Run: headless pygame with SDL's dummy video driver; simulated clock (each Clock.tick advances the game by its frame time, no real sleeping); random seed 0; keys injected as events and as key.get_pressed() state; no mouse input.
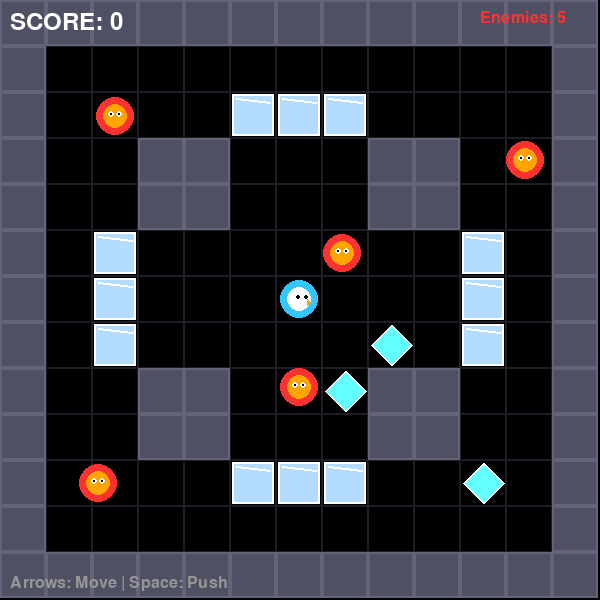
Frame 1 of 4 · flips 1–60 · no input
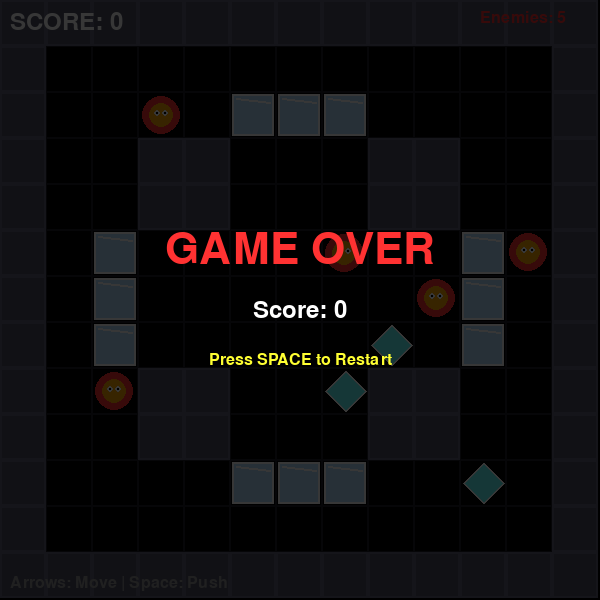
Frame 2 of 4 · flips 61–180 · tapped SPACE, RETURN · held RIGHT (→), D
Frame 3 of 4 · flips 181–300 · held DOWN (↓), S · screen unchanged from frame 2, image omitted
Frame 4 of 4 · flips 301–420 · held LEFT (←), A, UP (↑), W · screen unchanged from frame 3, image omitted

The pygame program that drew these frames:

"""
Vector Ice Block Pengo Push
Strategic block-pushing puzzle where you crush enemies between ice slides.
"""

import pygame
import random
from typing import List, Optional, Tuple, Set
from enum import Enum
from dataclasses import dataclass


# Constants
SCREEN_WIDTH = 600
SCREEN_HEIGHT = 600
FPS = 60

# Grid settings
GRID_SIZE = 13
CELL_SIZE = SCREEN_WIDTH // GRID_SIZE

# Colors
COLOR_BLACK = (0, 0, 0)
COLOR_WHITE = (255, 255, 255)
COLOR_CYAN = (50, 200, 255)
COLOR_BLUE = (50, 100, 200)
COLOR_RED = (255, 50, 50)
COLOR_ORANGE = (255, 165, 0)
COLOR_YELLOW = (255, 255, 50)
COLOR_PURPLE = (200, 50, 255)
COLOR_GREEN = (50, 255, 50)
COLOR_ICE = (180, 220, 255)
COLOR_DIAMOND = (100, 255, 255)
COLOR_WALL = (80, 80, 100)

# Game settings
PLAYER_SPEED = 4
ENEMY_SPEED = 2
SLIDE_SPEED = 8

# Scoring
SCORE_ENEMY_CRUSH = 100
SCORE_BLOCK_BREAK = 10
SCORE_DIAMOND_ALIGN = 500

# Directions
DIR_UP = (0, -1)
DIR_DOWN = (0, 1)
DIR_LEFT = (-1, 0)
DIR_RIGHT = (1, 0)
DIR_NONE = (0, 0)


class CellType(Enum):
    EMPTY = 0
    WALL = 1
    ICE_BLOCK = 2
    DIAMOND_BLOCK = 3


class GameState(Enum):
    PLAYING = 0
    GAME_OVER = 1
    WON = 2


@dataclass
class SlideAnimation:
    grid_x: int
    grid_y: int
    target_x: int
    target_y: int
    pixel_x: float
    pixel_y: float
    direction: Tuple[int, int]
    active: bool = True
    crush_pending: bool = False


class Enemy:
    """Patrolling enemy that can be crushed by sliding blocks."""

    def __init__(self, grid_x: int, grid_y: int):
        self.grid_x = grid_x
        self.grid_y = grid_y
        self.pixel_x = grid_x * CELL_SIZE + CELL_SIZE // 2
        self.pixel_y = grid_y * CELL_SIZE + CELL_SIZE // 2
        self.direction = DIR_NONE
        self.move_timer = 0
        self.move_delay = random.randint(15, 30)
        self.alive = True
        self.color = COLOR_RED

    def set_position(self, grid_x: int, grid_y: int) -> None:
        self.grid_x = grid_x
        self.grid_y = grid_y
        self.pixel_x = grid_x * CELL_SIZE + CELL_SIZE // 2
        self.pixel_y = grid_y * CELL_SIZE + CELL_SIZE // 2

    def update(self, game_state: 'Game') -> None:
        if not self.alive:
            return

        self.move_timer += 1
        if self.move_timer < self.move_delay:
            return

        self.move_timer = 0
        self.move_delay = random.randint(15, 30)

        # Choose a direction (simple AI: 40% toward player, 60% random)
        if random.random() < 0.4:
            # Move toward player
            dx = game_state.player.grid_x - self.grid_x
            dy = game_state.player.grid_y - self.grid_y

            if abs(dx) > abs(dy):
                self.direction = DIR_RIGHT if dx > 0 else DIR_LEFT
            else:
                self.direction = DIR_DOWN if dy > 0 else DIR_UP
        else:
            # Random direction
            dirs = [DIR_UP, DIR_DOWN, DIR_LEFT, DIR_RIGHT]
            self.direction = random.choice(dirs)

        # Check if move is valid
        new_x = self.grid_x + self.direction[0]
        new_y = self.grid_y + self.direction[1]

        if self._can_move_to(new_x, new_y, game_state):
            self.grid_x = new_x
            self.grid_y = new_y

    def _can_move_to(self, x: int, y: int, game_state: 'Game') -> bool:
        if not (0 <= x < GRID_SIZE and 0 <= y < GRID_SIZE):
            return False

        cell = game_state.grid[y][x]
        if cell in [CellType.WALL, CellType.ICE_BLOCK, CellType.DIAMOND_BLOCK]:
            return False

        # Check for sliding blocks in the path
        for slide in game_state.slides:
            if slide.active and slide.target_x == x and slide.target_y == y:
                return False

        return True

    def get_rect(self) -> pygame.Rect:
        return pygame.Rect(
            int(self.pixel_x - CELL_SIZE // 2 + 4),
            int(self.pixel_y - CELL_SIZE // 2 + 4),
            CELL_SIZE - 8,
            CELL_SIZE - 8
        )

    def draw(self, surface: pygame.Surface) -> None:
        if not self.alive:
            return

        self.pixel_x += (self.grid_x * CELL_SIZE + CELL_SIZE // 2 - self.pixel_x) * 0.2
        self.pixel_y += (self.grid_y * CELL_SIZE + CELL_SIZE // 2 - self.pixel_y) * 0.2

        rect = self.get_rect()

        # Draw blob-like enemy
        pygame.draw.circle(surface, self.color, rect.center, rect.width // 2)
        pygame.draw.circle(surface, COLOR_ORANGE, rect.center, rect.width // 3)

        # Eyes
        eye_offset_x = 4
        eye_offset_y = -2
        pygame.draw.circle(surface, COLOR_WHITE,
                         (rect.centerx - eye_offset_x, rect.centery + eye_offset_y), 3)
        pygame.draw.circle(surface, COLOR_WHITE,
                         (rect.centerx + eye_offset_x, rect.centery + eye_offset_y), 3)
        pygame.draw.circle(surface, COLOR_BLACK,
                         (rect.centerx - eye_offset_x, rect.centery + eye_offset_y), 1)
        pygame.draw.circle(surface, COLOR_BLACK,
                         (rect.centerx + eye_offset_x, rect.centery + eye_offset_y), 1)


class Player:
    """Player controlled character that can push ice blocks."""

    def __init__(self, grid_x: int, grid_y: int):
        self.grid_x = grid_x
        self.grid_y = grid_y
        self.pixel_x = grid_x * CELL_SIZE + CELL_SIZE // 2
        self.pixel_y = grid_y * CELL_SIZE + CELL_SIZE // 2
        self.direction = DIR_RIGHT
        self.alive = True
        self.move_timer = 0
        self.move_delay = 8

    def set_position(self, grid_x: int, grid_y: int) -> None:
        self.grid_x = grid_x
        self.grid_y = grid_y
        self.pixel_x = grid_x * CELL_SIZE + CELL_SIZE // 2
        self.pixel_y = grid_y * CELL_SIZE + CELL_SIZE // 2

    def update(self, keys) -> Tuple[int, int]:
        """Returns movement direction."""
        if not self.alive:
            return DIR_NONE

        self.move_timer += 1
        if self.move_timer < self.move_delay:
            return DIR_NONE

        dx, dy = 0, 0

        if keys[pygame.K_UP]:
            dy = -1
            self.direction = DIR_UP
        elif keys[pygame.K_DOWN]:
            dy = 1
            self.direction = DIR_DOWN
        elif keys[pygame.K_LEFT]:
            dx = -1
            self.direction = DIR_LEFT
        elif keys[pygame.K_RIGHT]:
            dx = 1
            self.direction = DIR_RIGHT

        if dx != 0 or dy != 0:
            self.move_timer = 0
            return (dx, dy)

        return DIR_NONE

    def get_rect(self) -> pygame.Rect:
        return pygame.Rect(
            int(self.pixel_x - CELL_SIZE // 2 + 4),
            int(self.pixel_y - CELL_SIZE // 2 + 4),
            CELL_SIZE - 8,
            CELL_SIZE - 8
        )

    def draw(self, surface: pygame.Surface) -> None:
        if not self.alive:
            return

        # Smooth pixel movement toward grid position
        self.pixel_x += (self.grid_x * CELL_SIZE + CELL_SIZE // 2 - self.pixel_x) * 0.3
        self.pixel_y += (self.grid_y * CELL_SIZE + CELL_SIZE // 2 - self.pixel_y) * 0.3

        rect = self.get_rect()

        # Draw Pengo-like character
        # Body
        pygame.draw.circle(surface, COLOR_CYAN, rect.center, rect.width // 2)

        # Face
        face_color = COLOR_WHITE
        pygame.draw.circle(surface, face_color, rect.center, rect.width // 3)

        # Eyes based on direction
        eye_offset_x = self.direction[0] * 3
        eye_offset_y = self.direction[1] * 3

        left_eye_x = rect.centerx - 4 + eye_offset_x
        right_eye_x = rect.centerx + 4 + eye_offset_x
        eye_y = rect.centery - 2 + eye_offset_y

        pygame.draw.circle(surface, COLOR_BLACK, (left_eye_x, eye_y), 2)
        pygame.draw.circle(surface, COLOR_BLACK, (right_eye_x, eye_y), 2)

        # Beak
        beak_x = rect.centerx + self.direction[0] * 8
        beak_y = rect.centery + 3 + self.direction[1] * 3
        pygame.draw.polygon(surface, COLOR_ORANGE, [
            (beak_x, beak_y - 3),
            (beak_x + self.direction[0] * 4, beak_y),
            (beak_x, beak_y + 3)
        ])


class Particle:
    """Visual effect for block breaking."""

    def __init__(self, x: int, y: int, color: Tuple[int, int, int]):
        self.x = x
        self.y = y
        self.vx = random.uniform(-3, 3)
        self.vy = random.uniform(-5, -1)
        self.life = 30
        self.color = color
        self.size = random.randint(2, 5)

    def update(self) -> bool:
        self.x += self.vx
        self.y += self.vy
        self.vy += 0.2  # Gravity
        self.life -= 1
        return self.life > 0

    def draw(self, surface: pygame.Surface) -> None:
        alpha = int(255 * (self.life / 30))
        color = (*self.color, alpha)
        s = pygame.Surface((self.size * 2, self.size * 2), pygame.SRCALPHA)
        pygame.draw.circle(s, color, (self.size, self.size), self.size)
        surface.blit(s, (int(self.x) - self.size, int(self.y) - self.size))


class Game:
    """Main game class."""

    def __init__(self):
        pygame.init()
        pygame.mixer.init()

        self.screen = pygame.display.set_mode((SCREEN_WIDTH, SCREEN_HEIGHT))
        pygame.display.set_caption("Vector Ice Block Pengo Push")
        self.clock = pygame.time.Clock()
        self.running = True

        # Fonts
        self.font_large = pygame.font.Font(None, 64)
        self.font_medium = pygame.font.Font(None, 36)
        self.font_small = pygame.font.Font(None, 24)

        self.reset_game()

    def reset_game(self) -> None:
        """Reset game to initial state."""
        self.grid: List[List[CellType]] = [[CellType.EMPTY for _ in range(GRID_SIZE)]
                                            for _ in range(GRID_SIZE)]
        self.player = Player(6, 6)
        self.enemies: List[Enemy] = []
        self.slides: List[SlideAnimation] = []
        self.particles: List[Particle] = []
        self.score = 0
        self.state = GameState.PLAYING
        self.push_cooldown = 0

        self._init_level()

    def _init_level(self) -> None:
        """Initialize level layout."""
        # Clear grid
        self.grid = [[CellType.EMPTY for _ in range(GRID_SIZE)]
                     for _ in range(GRID_SIZE)]

        # Add walls around border
        for x in range(GRID_SIZE):
            self.grid[0][x] = CellType.WALL
            self.grid[GRID_SIZE - 1][x] = CellType.WALL
        for y in range(GRID_SIZE):
            self.grid[y][0] = CellType.WALL
            self.grid[y][GRID_SIZE - 1] = CellType.WALL

        # Add some interior walls (blocks of 4)
        wall_positions = [
            (3, 3), (4, 3), (3, 4), (4, 4),
            (8, 3), (9, 3), (8, 4), (9, 4),
            (3, 8), (4, 8), (3, 9), (4, 9),
            (8, 8), (9, 8), (8, 9), (9, 9),
        ]
        for wx, wy in wall_positions:
            self.grid[wy][wx] = CellType.WALL

        # Add ice blocks
        ice_positions = [
            (2, 5), (2, 6), (2, 7),
            (5, 2), (6, 2), (7, 2),
            (10, 5), (10, 6), (10, 7),
            (5, 10), (6, 10), (7, 10),
        ]
        for ix, iy in ice_positions:
            self.grid[iy][ix] = CellType.ICE_BLOCK

        # Add diamond blocks (special blocks that give bonus when aligned)
        diamond_count = 0
        for y in range(2, GRID_SIZE - 2):
            for x in range(2, GRID_SIZE - 2):
                if diamond_count >= 6:
                    break
                if self.grid[y][x] == CellType.EMPTY:
                    if random.random() < 0.1:
                        self.grid[y][x] = CellType.DIAMOND_BLOCK
                        diamond_count += 1

        # Place player
        self.player.set_position(6, 6)

        # Place enemies
        self.enemies = []
        enemy_positions = [(2, 2), (10, 2), (2, 10), (10, 10), (5, 5), (7, 7)]
        for ex, ey in enemy_positions:
            if self.grid[ey][ex] == CellType.EMPTY:
                self.enemies.append(Enemy(ex, ey))

    def handle_input(self) -> None:
        """Handle keyboard input."""
        for event in pygame.event.get():
            if event.type == pygame.QUIT:
                self.running = False

            elif event.type == pygame.KEYDOWN:
                if event.key == pygame.K_ESCAPE:
                    self.running = False

                if self.state != GameState.PLAYING:
                    if event.key == pygame.K_SPACE or event.key == pygame.K_r:
                        self.reset_game()
                else:
                    # Push block
                    if event.key == pygame.K_SPACE:
                        self._try_push_block()

    def _try_push_block(self) -> None:
        """Try to push a block in the direction player is facing."""
        if self.push_cooldown > 0:
            return

        target_x = self.player.grid_x + self.player.direction[0]
        target_y = self.player.grid_y + self.player.direction[1]

        if not (0 <= target_x < GRID_SIZE and 0 <= target_y < GRID_SIZE):
            return

        cell = self.grid[target_y][target_x]

        if cell in [CellType.ICE_BLOCK, CellType.DIAMOND_BLOCK]:
            # Start the slide
            self._start_slide(target_x, target_y, self.player.direction)
            self.push_cooldown = 15

    def _start_slide(self, start_x: int, start_y: int, direction: Tuple[int, int]) -> None:
        """Start a block sliding animation."""
        cell_type = self.grid[start_y][start_x]

        # Calculate slide destination
        dest_x, dest_y = start_x, start_y
        crashed = False

        while True:
            next_x = dest_x + direction[0]
            next_y = dest_y + direction[1]

            # Check bounds
            if not (0 <= next_x < GRID_SIZE and 0 <= next_y < GRID_SIZE):
                crashed = True
                break

            next_cell = self.grid[next_y][next_x]

            # Check for collision with wall or another block
            if next_cell == CellType.WALL:
                crashed = True
                break
            elif next_cell in [CellType.ICE_BLOCK, CellType.DIAMOND_BLOCK]:
                crashed = True
                break

            dest_x, dest_y = next_x, next_y

        # Clear original position
        self.grid[start_y][start_x] = CellType.EMPTY

        # Create slide animation
        slide = SlideAnimation(
            grid_x=start_x,
            grid_y=start_y,
            target_x=dest_x,
            target_y=dest_y,
            pixel_x=start_x * CELL_SIZE,
            pixel_y=start_y * CELL_SIZE,
            direction=direction,
            active=True
        )
        self.slides.append(slide)

        # Check if block should break (crashed against wall)
        if crashed:
            slide.crush_pending = True

    def _check_diamond_alignment(self) -> int:
        """Check if 3+ diamond blocks are aligned and return bonus score."""
        diamond_positions = []

        for y in range(GRID_SIZE):
            for x in range(GRID_SIZE):
                if self.grid[y][x] == CellType.DIAMOND_BLOCK:
                    diamond_positions.append((x, y))

        if len(diamond_positions) < 3:
            return 0

        # Check horizontal alignment
        for y in range(GRID_SIZE):
            row_diamonds = [x for x, dy in diamond_positions if dy == y]
            if len(row_diamonds) >= 3:
                row_diamonds.sort()
                # Check for 3 consecutive
                for i in range(len(row_diamonds) - 2):
                    if row_diamonds[i + 2] - row_diamonds[i] == 2:
                        return SCORE_DIAMOND_ALIGN

        # Check vertical alignment
        for x in range(GRID_SIZE):
            col_diamonds = [y for dx, y in diamond_positions if dx == x]
            if len(col_diamonds) >= 3:
                col_diamonds.sort()
                for i in range(len(col_diamonds) - 2):
                    if col_diamonds[i + 2] - col_diamonds[i] == 2:
                        return SCORE_DIAMOND_ALIGN

        return 0

    def update(self) -> None:
        """Update game state."""
        if self.push_cooldown > 0:
            self.push_cooldown -= 1

        keys = pygame.key.get_pressed()

        # Update slides first
        for slide in self.slides[:]:
            if not slide.active:
                self.slides.remove(slide)
                continue

            # Move slide
            dx = slide.target_x - slide.grid_x
            dy = slide.target_y - slide.grid_y
            dist = (dx * dx + dy * dy) ** 0.5

            if dist < 0.1:
                # Slide complete
                slide.active = False

                # Place block at destination if not crushing
                if slide.crush_pending:
                    # Block breaks - create particles
                    for _ in range(10):
                        self.particles.append(Particle(
                            slide.target_x * CELL_SIZE + CELL_SIZE // 2,
                            slide.target_y * CELL_SIZE + CELL_SIZE // 2,
                            COLOR_ICE
                        ))
                    self.score += SCORE_BLOCK_BREAK
                else:
                    self.grid[slide.target_y][slide.target_x] = CellType.ICE_BLOCK

                # Check for diamond alignment
                bonus = self._check_diamond_alignment()
                if bonus > 0:
                    self.score += bonus
            else:
                # Move toward target
                move_x = dx / dist * SLIDE_SPEED if dist > SLIDE_SPEED else dx
                move_y = dy / dist * SLIDE_SPEED if dist > SLIDE_SPEED else dy

                slide.pixel_x += move_x
                slide.pixel_y += move_y

                slide.grid_x = slide.pixel_x / CELL_SIZE
                slide.grid_y = slide.pixel_y / CELL_SIZE

                # Check for enemy collision during slide
                slide_grid_x = int(round(slide.grid_x))
                slide_grid_y = int(round(slide.grid_y))

                for enemy in self.enemies[:]:
                    if enemy.alive and enemy.grid_x == slide_grid_x and enemy.grid_y == slide_grid_y:
                        enemy.alive = False
                        self.score += SCORE_ENEMY_CRUSH
                        # Crush particles
                        for _ in range(15):
                            self.particles.append(Particle(
                                enemy.pixel_x,
                                enemy.pixel_y,
                                COLOR_RED
                            ))

        if self.state != GameState.PLAYING:
            return

        # Player movement
        move_dir = self.player.update(keys)
        if move_dir != DIR_NONE:
            new_x = self.player.grid_x + move_dir[0]
            new_y = self.player.grid_y + move_dir[1]

            if self._can_player_move_to(new_x, new_y):
                self.player.grid_x = new_x
                self.player.grid_y = new_y

        # Update enemies
        for enemy in self.enemies:
            enemy.update(self)

        # Update particles
        for particle in self.particles[:]:
            if not particle.update():
                self.particles.remove(particle)

        # Check for enemy collision with player
        player_rect = self.player.get_rect()
        for enemy in self.enemies:
            if enemy.alive:
                enemy_rect = enemy.get_rect()
                if player_rect.colliderect(enemy_rect):
                    self.state = GameState.GAME_OVER
                    self.player.alive = False

        # Check win condition (all enemies dead)
        if all(not e.alive for e in self.enemies):
            self.state = GameState.WON

    def _can_player_move_to(self, x: int, y: int) -> bool:
        if not (0 <= x < GRID_SIZE and 0 <= y < GRID_SIZE):
            return False

        cell = self.grid[y][x]
        if cell in [CellType.WALL, CellType.ICE_BLOCK, CellType.DIAMOND_BLOCK]:
            return False

        # Check for active slides
        for slide in self.slides:
            if slide.active:
                slide_grid_x = int(round(slide.grid_x))
                slide_grid_y = int(round(slide.grid_y))
                if slide_grid_x == x and slide_grid_y == y:
                    return False

        return True

    def draw(self) -> None:
        """Draw all game elements."""
        self.screen.fill(COLOR_BLACK)

        # Draw grid
        self._draw_grid()

        # Draw slides (animated blocks)
        for slide in self.slides:
            if slide.active:
                rect = pygame.Rect(
                    int(slide.pixel_x + 2),
                    int(slide.pixel_y + 2),
                    CELL_SIZE - 4,
                    CELL_SIZE - 4
                )
                pygame.draw.rect(self.screen, COLOR_ICE, rect)
                pygame.draw.rect(self.screen, COLOR_WHITE, rect, 2)

        # Draw enemies
        for enemy in self.enemies:
            enemy.draw(self.screen)

        # Draw player
        self.player.draw(self.screen)

        # Draw particles
        for particle in self.particles:
            particle.draw(self.screen)

        # Draw UI
        self._draw_ui()

        # Draw overlays
        if self.state == GameState.GAME_OVER:
            self._draw_overlay("GAME OVER", f"Score: {self.score}", "Press SPACE to Restart")
        elif self.state == GameState.WON:
            self._draw_overlay("VICTORY!", f"Final Score: {self.score}", "Press SPACE to Play Again")

        pygame.display.flip()

    def _draw_grid(self) -> None:
        """Draw the game grid."""
        for y in range(GRID_SIZE):
            for x in range(GRID_SIZE):
                rect = pygame.Rect(x * CELL_SIZE, y * CELL_SIZE, CELL_SIZE, CELL_SIZE)
                cell = self.grid[y][x]

                # Draw grid lines
                pygame.draw.rect(self.screen, (30, 30, 40), rect, 1)

                if cell == CellType.WALL:
                    pygame.draw.rect(self.screen, COLOR_WALL, rect)
                    pygame.draw.rect(self.screen, (100, 100, 120), rect, 2)

                elif cell == CellType.ICE_BLOCK:
                    inner = rect.inflate(-4, -4)
                    pygame.draw.rect(self.screen, COLOR_ICE, inner)
                    pygame.draw.rect(self.screen, COLOR_WHITE, inner, 2)
                    # Ice shine effect
                    pygame.draw.line(self.screen, (255, 255, 255),
                                   (inner.left + 4, inner.top + 4),
                                   (inner.right - 4, inner.top + 8), 2)

                elif cell == CellType.DIAMOND_BLOCK:
                    inner = rect.inflate(-6, -6)
                    # Diamond shape
                    points = [
                        (inner.centerx, inner.top),
                        (inner.right, inner.centery),
                        (inner.centerx, inner.bottom),
                        (inner.left, inner.centery)
                    ]
                    pygame.draw.polygon(self.screen, COLOR_DIAMOND, points)
                    pygame.draw.polygon(self.screen, COLOR_WHITE, points, 2)

    def _draw_ui(self) -> None:
        """Draw user interface."""
        # Score
        score_text = self.font_medium.render(f"SCORE: {self.score}", True, COLOR_WHITE)
        self.screen.blit(score_text, (10, 10))

        # Instructions
        instr_text = self.font_small.render("Arrows: Move | Space: Push", True, (150, 150, 150))
        self.screen.blit(instr_text, (10, SCREEN_HEIGHT - 25))

        # Enemies remaining
        alive_count = sum(1 for e in self.enemies if e.alive)
        enemies_text = self.font_small.render(f"Enemies: {alive_count}", True, COLOR_RED)
        self.screen.blit(enemies_text, (SCREEN_WIDTH - 120, 10))

    def _draw_overlay(self, title: str, subtitle: str, instruction: str) -> None:
        """Draw game overlay."""
        overlay = pygame.Surface((SCREEN_WIDTH, SCREEN_HEIGHT), pygame.SRCALPHA)
        overlay.fill((0, 0, 0, 200))
        self.screen.blit(overlay, (0, 0))

        title_color = COLOR_GREEN if self.state == GameState.WON else COLOR_RED
        title_text = self.font_large.render(title, True, title_color)
        subtitle_text = self.font_medium.render(subtitle, True, COLOR_WHITE)
        instr_text = self.font_small.render(instruction, True, COLOR_YELLOW)

        title_rect = title_text.get_rect(center=(SCREEN_WIDTH // 2, SCREEN_HEIGHT // 2 - 50))
        subtitle_rect = subtitle_text.get_rect(center=(SCREEN_WIDTH // 2, SCREEN_HEIGHT // 2 + 10))
        instr_rect = instr_text.get_rect(center=(SCREEN_WIDTH // 2, SCREEN_HEIGHT // 2 + 60))

        self.screen.blit(title_text, title_rect)
        self.screen.blit(subtitle_text, subtitle_rect)
        self.screen.blit(instr_text, instr_rect)

    def run(self) -> None:
        """Main game loop."""
        while self.running:
            self.clock.tick(FPS)

            self.handle_input()
            self.update()
            self.draw()

        pygame.quit()


def main():
    """Entry point for the game."""
    game = Game()
    game.run()


if __name__ == "__main__":
    main()
